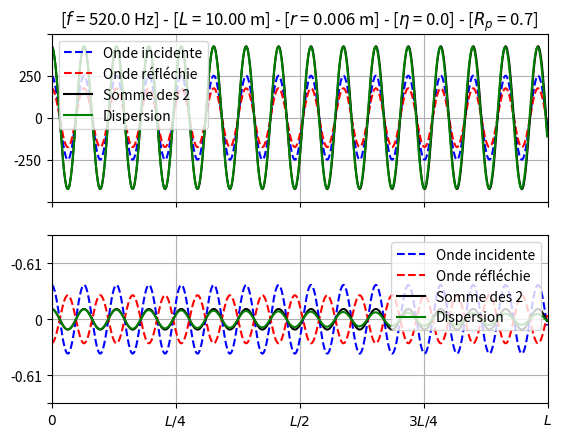

The script that saved this image:
import numpy as np 
import matplotlib.pyplot as plt 
import matplotlib.animation as animation

# Constantes initialisation
L = 10                          # Longueur du tube de Kundt en m
r = 0.006                           # Diamètre du tube en m
V_0 = 10                        # Vitesse d'oscillation du piston en x = 0
f = 520                         # Fréquence du signal en Hz
eta = 0.0						# tube ouvert pour 0
rho = 1.2                       # Densité du milieu en kg.m^-3
c = 340                         # Célérité de l'onde 
omega = 2 * np.pi * f           # Pulsation
k = omega/c                     # Nombre d'onde
z_c = rho* c					# Impédance acoustique dépendant du milieu
R_p = 0.7						# Coefficient de réflexion
A = 250							# Amplitude de l'onde incidente

# Dispersion et atténuation
alpha = 3e-5 * np.sqrt(f / r)
k_d = k + (1 - 1j) * alpha

# Variables temps, espace
x = np.arange(0, L, 0.01)
t = np.arange(0, 1, 0.00001)

# Pression, vitesse
p_i = A * np.exp(-1j * k * x)
p_r = A * R_p * np.exp(1j * k * x) 
	# somme de la pression incidente et réfléchie pour obtenir l'onde stationnaire
p_tot = np.asarray((p_i + p_r))

v_i = (A/z_c) * np.exp(-1j * k * x)
v_r = - (A/z_c) * R_p * np.exp(1j * k * x) 
	# mêmes calculs pour la vitesse mais l'amplitude est A/z_c
v_tot = np.asarray(v_i + v_r)


# attén, dispers
p_i_d = A * np.exp(-1j * k_d * x)
p_r_d = A * R_p * np.exp(1j * k_d * x) 
p_tot_d = np.asarray((p_i_d + p_r_d))

v_i_d = (A/z_c) * np.exp(-1j * k_d * x)
v_r_d = - (A/z_c) * R_p * np.exp(1j * k_d * x) 
v_tot_d = np.asarray(v_i_d + v_r_d)


if __name__ == "__main__":
	# initialisation de la figure
	fig, ax   = plt.subplots(2, 1)
	lines     = []
	# Styles de tracés identique pour les 2 subplots
	plotStyle = ['b--', 'r--', 'k', 'g']
	labels    = ["Onde incidente", "Onde réfléchie", "Somme des 2", "Dispersion"]
	for i in range(2):
		for j in range(4):
			line, = ax[i].plot([], [], plotStyle[j], label = labels[j])
			lines.append(line)

	# fonction pour ajouter la partie temporelle 
	# au nombre complexe calculé et calcul en réel
	# pour obtenir le signal physique prêt à tracer
	def reel(cplx, time):
		return np.real(cplx * np.exp(1j * omega * time))

	def animate(t_var):
		datas = [
				reel(p_i, t_var), 
				reel(p_r, t_var), 
				reel(p_tot, t_var), 
				reel(p_tot_d, t_var), 
				reel(v_i, t_var), 
				reel(v_r, t_var), 
				reel(v_tot, t_var),
				reel(v_tot_d, t_var),
				]
		print("{:.4f}".format(t_var))
		# datas regroupe toutes les grandeurs calculées en partie réel
		for i in range(len(datas)):
			lines[i].set_data(x, datas[i])
		return lines

	for i in range(2):
		ax[i].set_xlim(0, L)
		ax[i].set_xticks([0, L/4, L/2, (3*L)/4, L])
		ax[i].grid()
		ax[i].legend()

# Ticks et labels pour changer la graduation du plot avec le changement de l'amplitude
	ax[0].set_yticks([-2* A, -A, 0, A, 2* A])
	ax[0].set_yticklabels(["", str(-1 * A), "0", str(A), ""])
	ax[1].set_yticks([-1.5* int((A/z_c) + 1), -1* int((A/z_c) + 1), 0, int((A/z_c) + 1), 1.5* int((A/z_c) + 1)])
	ax[1].set_yticklabels(["", "{:.2f}".format(-1 *(A/z_c)), "0", "{:.2f}".format(-1 *(A/z_c)), ""])

	ax[0].set_xticklabels([])
	ax[1].set_xticklabels([r"$0$", r"$L/4$", r"$L/2$", r"$3L/4$", r"$L$"])
	ax[0].set_title(r"[$f$ = {:.1f} Hz] - [$L$ = {:.2f} m] - [$r$ = {} m] - [$\eta$ = {:.1f}] - [$R_p$ = {:.1f}]".format(f, L, r, eta, R_p))

	ani = animation.FuncAnimation(fig, animate, frames = t, interval = 10, blit = True)
	plt.show()